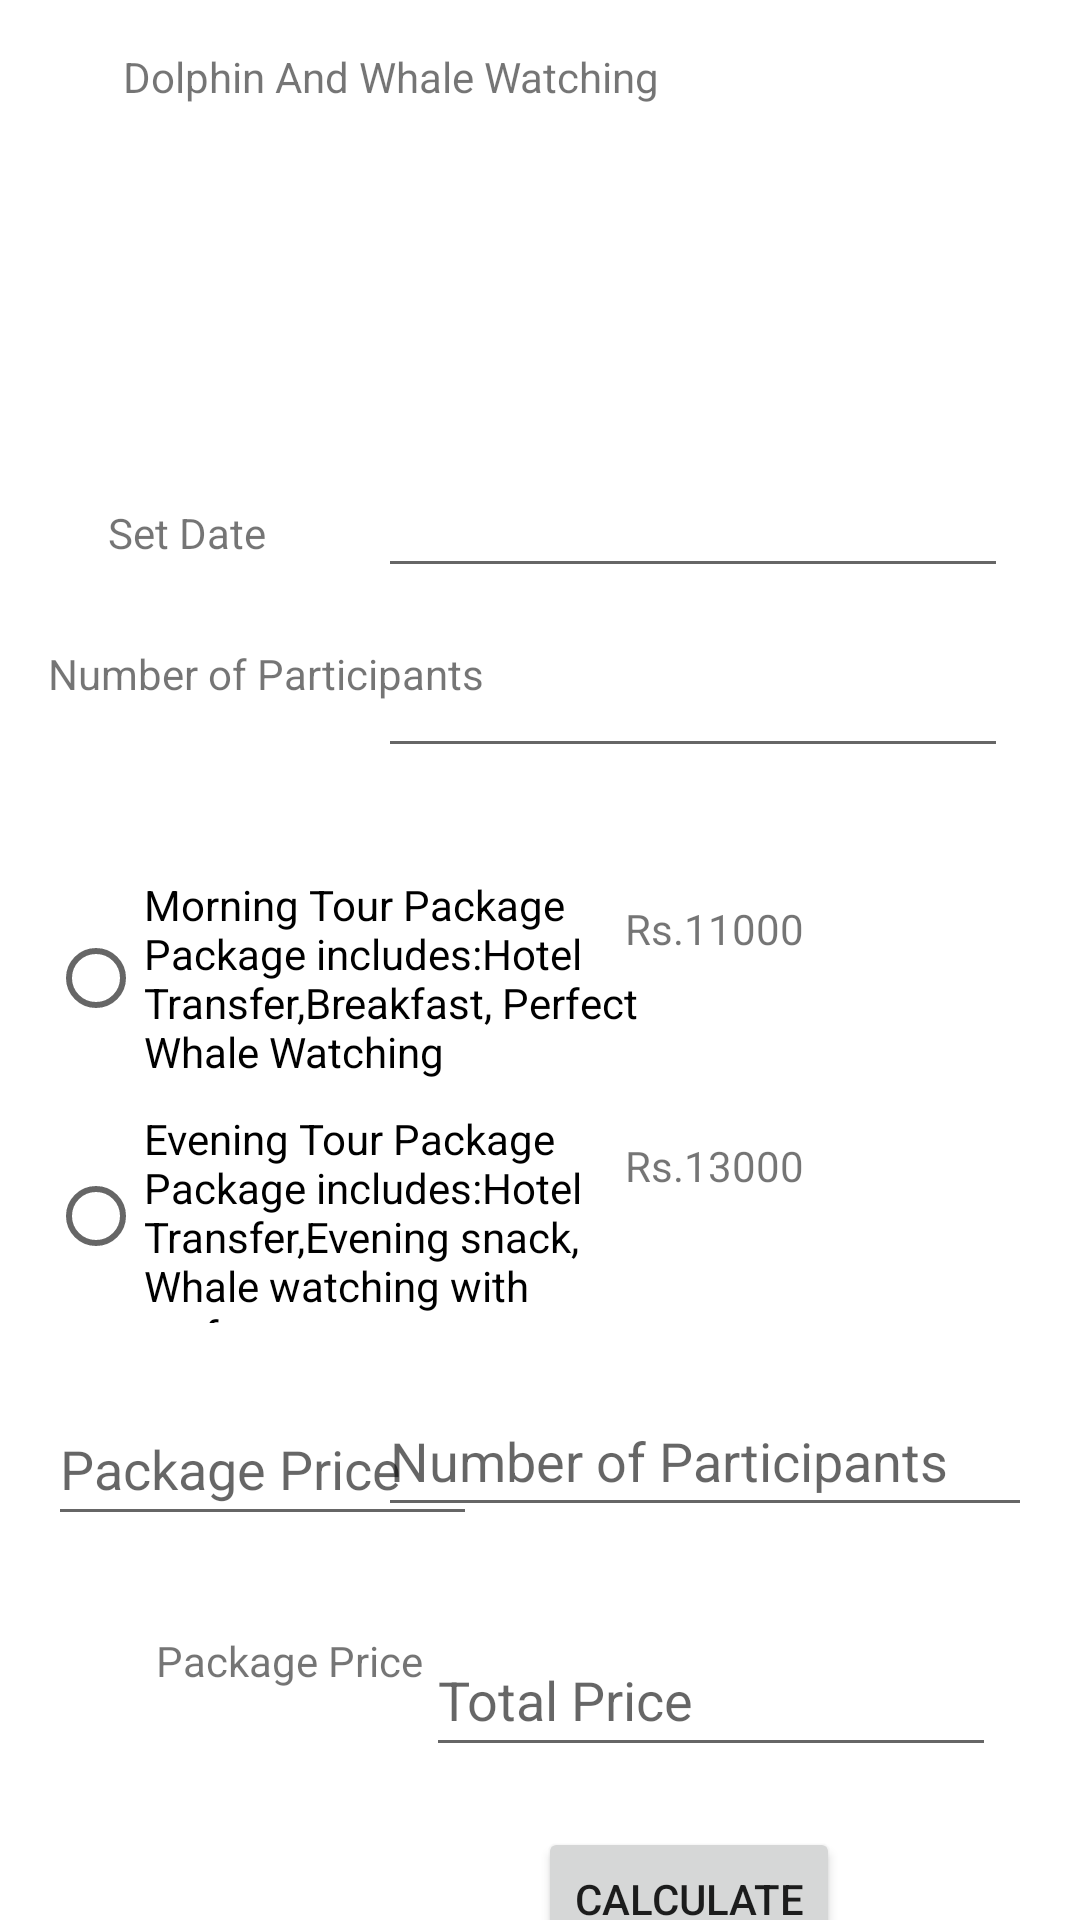

This screen was rendered from an Android layout file. Write that file and the resources it references.
<!-- AndroidManifest.xml: application theme Theme.ActivitiesToDo -->
<!-- res/layout/activity_sub3.xml -->
<?xml version="1.0" encoding="utf-8"?>
<androidx.constraintlayout.widget.ConstraintLayout xmlns:android="http://schemas.android.com/apk/res/android"
    xmlns:app="http://schemas.android.com/apk/res-auto"
    xmlns:tools="http://schemas.android.com/tools"
    android:layout_width="match_parent"
    android:layout_height="match_parent"
    tools:context=".subActivity3">

    <TextView
        android:id="@+id/textView8"
        android:layout_width="wrap_content"
        android:layout_height="wrap_content"
        android:layout_marginTop="16dp"
        android:layout_marginEnd="140dp"
        android:text="Dolphin And Whale Watching"
        app:layout_constraintEnd_toEndOf="parent"
        app:layout_constraintTop_toTopOf="parent" />

    <ImageView
        android:id="@+id/imageView4"
        android:layout_width="102dp"
        android:layout_height="69dp"
        android:layout_marginTop="20dp"
        android:layout_marginEnd="184dp"
        app:layout_constraintEnd_toEndOf="parent"
        app:layout_constraintTop_toBottomOf="@+id/textView8"
        app:srcCompat="@drawable/whalewatching" />

    <TextView
        android:id="@+id/textView9"
        android:layout_width="wrap_content"
        android:layout_height="wrap_content"
        android:layout_marginStart="36dp"
        android:layout_marginTop="44dp"
        android:text="@string/txtSetdate2"
        app:layout_constraintStart_toStartOf="parent"
        app:layout_constraintTop_toBottomOf="@+id/imageView4" />

    <TextView
        android:id="@+id/textView10"
        android:layout_width="wrap_content"
        android:layout_height="wrap_content"
        android:layout_marginStart="16dp"
        android:layout_marginTop="28dp"
        android:text="@string/txtNumofparticipants2"
        app:layout_constraintStart_toStartOf="parent"
        app:layout_constraintTop_toBottomOf="@+id/textView9" />

    <EditText
        android:id="@+id/etSetdate2"
        android:layout_width="wrap_content"
        android:layout_height="wrap_content"
        android:layout_marginTop="24dp"
        android:layout_marginEnd="24dp"
        android:ems="10"
        android:inputType="date"
        android:minHeight="48dp"
        app:layout_constraintEnd_toEndOf="parent"
        app:layout_constraintTop_toBottomOf="@+id/imageView4"
        tools:ignore="SpeakableTextPresentCheck,SpeakableTextPresentCheck" />

    <EditText
        android:id="@+id/etNumberofparticipants2"
        android:layout_width="wrap_content"
        android:layout_height="wrap_content"
        android:layout_marginTop="12dp"
        android:layout_marginEnd="24dp"
        android:ems="10"
        android:inputType="number"
        android:minHeight="48dp"
        app:layout_constraintEnd_toEndOf="parent"
        app:layout_constraintTop_toBottomOf="@+id/etSetdate2"
        tools:ignore="SpeakableTextPresentCheck" />

    <RadioGroup
        android:id="@+id/radioGroup2"
        android:layout_width="200dp"
        android:layout_height="166dp"
        android:layout_marginStart="16dp"
        android:layout_marginTop="48dp"
        app:layout_constraintStart_toStartOf="parent"
        app:layout_constraintTop_toBottomOf="@+id/textView10">

        <RadioButton
            android:id="@+id/radioButton3"
            android:layout_width="match_parent"
            android:layout_height="88dp"
            android:text="Morning Tour Package Package includes:Hotel Transfer,Breakfast, Perfect  Whale Watching" />

        <RadioButton
            android:id="@+id/radioButton4"
            android:layout_width="186dp"
            android:layout_height="71dp"
            android:text="Evening Tour Package Package includes:Hotel Transfer,Evening snack, Whale watching with perfect sunset" />

    </RadioGroup>

    <TextView
        android:id="@+id/textView11"
        android:layout_width="wrap_content"
        android:layout_height="wrap_content"
        android:layout_marginTop="44dp"
        android:layout_marginEnd="92dp"
        android:text="Rs.11000"
        app:layout_constraintEnd_toEndOf="parent"
        app:layout_constraintTop_toBottomOf="@+id/etNumberofparticipants2" />

    <TextView
        android:id="@+id/textView12"
        android:layout_width="wrap_content"
        android:layout_height="wrap_content"
        android:layout_marginTop="60dp"
        android:layout_marginEnd="92dp"
        android:text="Rs.13000"
        app:layout_constraintEnd_toEndOf="parent"
        app:layout_constraintTop_toBottomOf="@+id/textView11" />

    <Button
        android:id="@+id/button4"
        android:layout_width="wrap_content"
        android:layout_height="wrap_content"
        android:layout_marginTop="16dp"
        android:layout_marginEnd="212dp"
        android:onClick="savePackage"
        android:text="@string/btnSelect2"
        app:layout_constraintEnd_toEndOf="parent"
        app:layout_constraintTop_toBottomOf="@+id/btnCalculate_2" />

    <EditText
        android:id="@+id/etNum3"
        android:layout_width="143dp"
        android:layout_height="48dp"
        android:layout_marginStart="16dp"
        android:layout_marginTop="16dp"
        android:ems="10"
        android:hint="Package Price"
        android:inputType="number"
        app:layout_constraintStart_toStartOf="parent"
        app:layout_constraintTop_toBottomOf="@+id/radioGroup2"
        tools:ignore="SpeakableTextPresentCheck" />

    <EditText
        android:id="@+id/etNum4"
        android:layout_width="218dp"
        android:layout_height="47dp"
        android:layout_marginTop="64dp"
        android:layout_marginEnd="16dp"
        android:ems="10"
        android:hint="Number of Participants"
        android:inputType="number"
        android:minHeight="48dp"
        app:layout_constraintEnd_toEndOf="parent"
        app:layout_constraintTop_toBottomOf="@+id/textView12"
        tools:ignore="SpeakableTextPresentCheck,TouchTargetSizeCheck,TouchTargetSizeCheck" />

    <EditText
        android:id="@+id/etResult_2"
        android:layout_width="190dp"
        android:layout_height="48dp"
        android:layout_marginTop="32dp"
        android:layout_marginEnd="28dp"
        android:ems="10"
        android:hint="Total Price"
        android:inputType="number"
        app:layout_constraintEnd_toEndOf="parent"
        app:layout_constraintTop_toBottomOf="@+id/etNum4"
        tools:ignore="SpeakableTextPresentCheck,SpeakableTextPresentCheck,SpeakableTextPresentCheck" />

    <Button
        android:id="@+id/btnCalculate_2"
        android:layout_width="wrap_content"
        android:layout_height="wrap_content"
        android:layout_marginTop="20dp"
        android:layout_marginEnd="80dp"
        android:text="calculate"
        app:layout_constraintEnd_toEndOf="parent"
        app:layout_constraintTop_toBottomOf="@+id/etResult_2" />

    <TextView
        android:id="@+id/textView38"
        android:layout_width="wrap_content"
        android:layout_height="wrap_content"
        android:layout_marginStart="52dp"
        android:layout_marginTop="32dp"
        android:text="Package Price"
        app:layout_constraintStart_toStartOf="parent"
        app:layout_constraintTop_toBottomOf="@+id/etNum3" />

</androidx.constraintlayout.widget.ConstraintLayout>
<!-- resources referenced by this layout -->
<resources>
  <string name="btnSelect2">Select</string>
  <string name="txtNumofparticipants2">Number of Participants</string>
  <string name="txtSetdate2">Set Date</string>
  <style name="Theme.ActivitiesToDo" parent="Theme.MaterialComponents.DayNight.DarkActionBar">
          
          <item name="colorPrimary">@color/purple_500</item>
          <item name="colorPrimaryVariant">@color/purple_700</item>
          <item name="colorOnPrimary">@color/white</item>
          
          <item name="colorSecondary">@color/teal_200</item>
          <item name="colorSecondaryVariant">@color/teal_700</item>
          <item name="colorOnSecondary">@color/black</item>
          
          <item name="android:statusBarColor" tools:targetApi="l">?attr/colorPrimaryVariant</item>
          
      </style>
  <!-- not gathered from this repository: default colours our renderer supplied (Android Studio template values) -->
  <color name="purple_500">#FF6200EE</color>
  <color name="purple_700">#FF3700B3</color>
  <color name="teal_200">#FF03DAC5</color>
  <color name="teal_700">#FF018786</color>
  <color name="black">#FF000000</color>
  <color name="white">#FFFFFFFF</color>
</resources>
